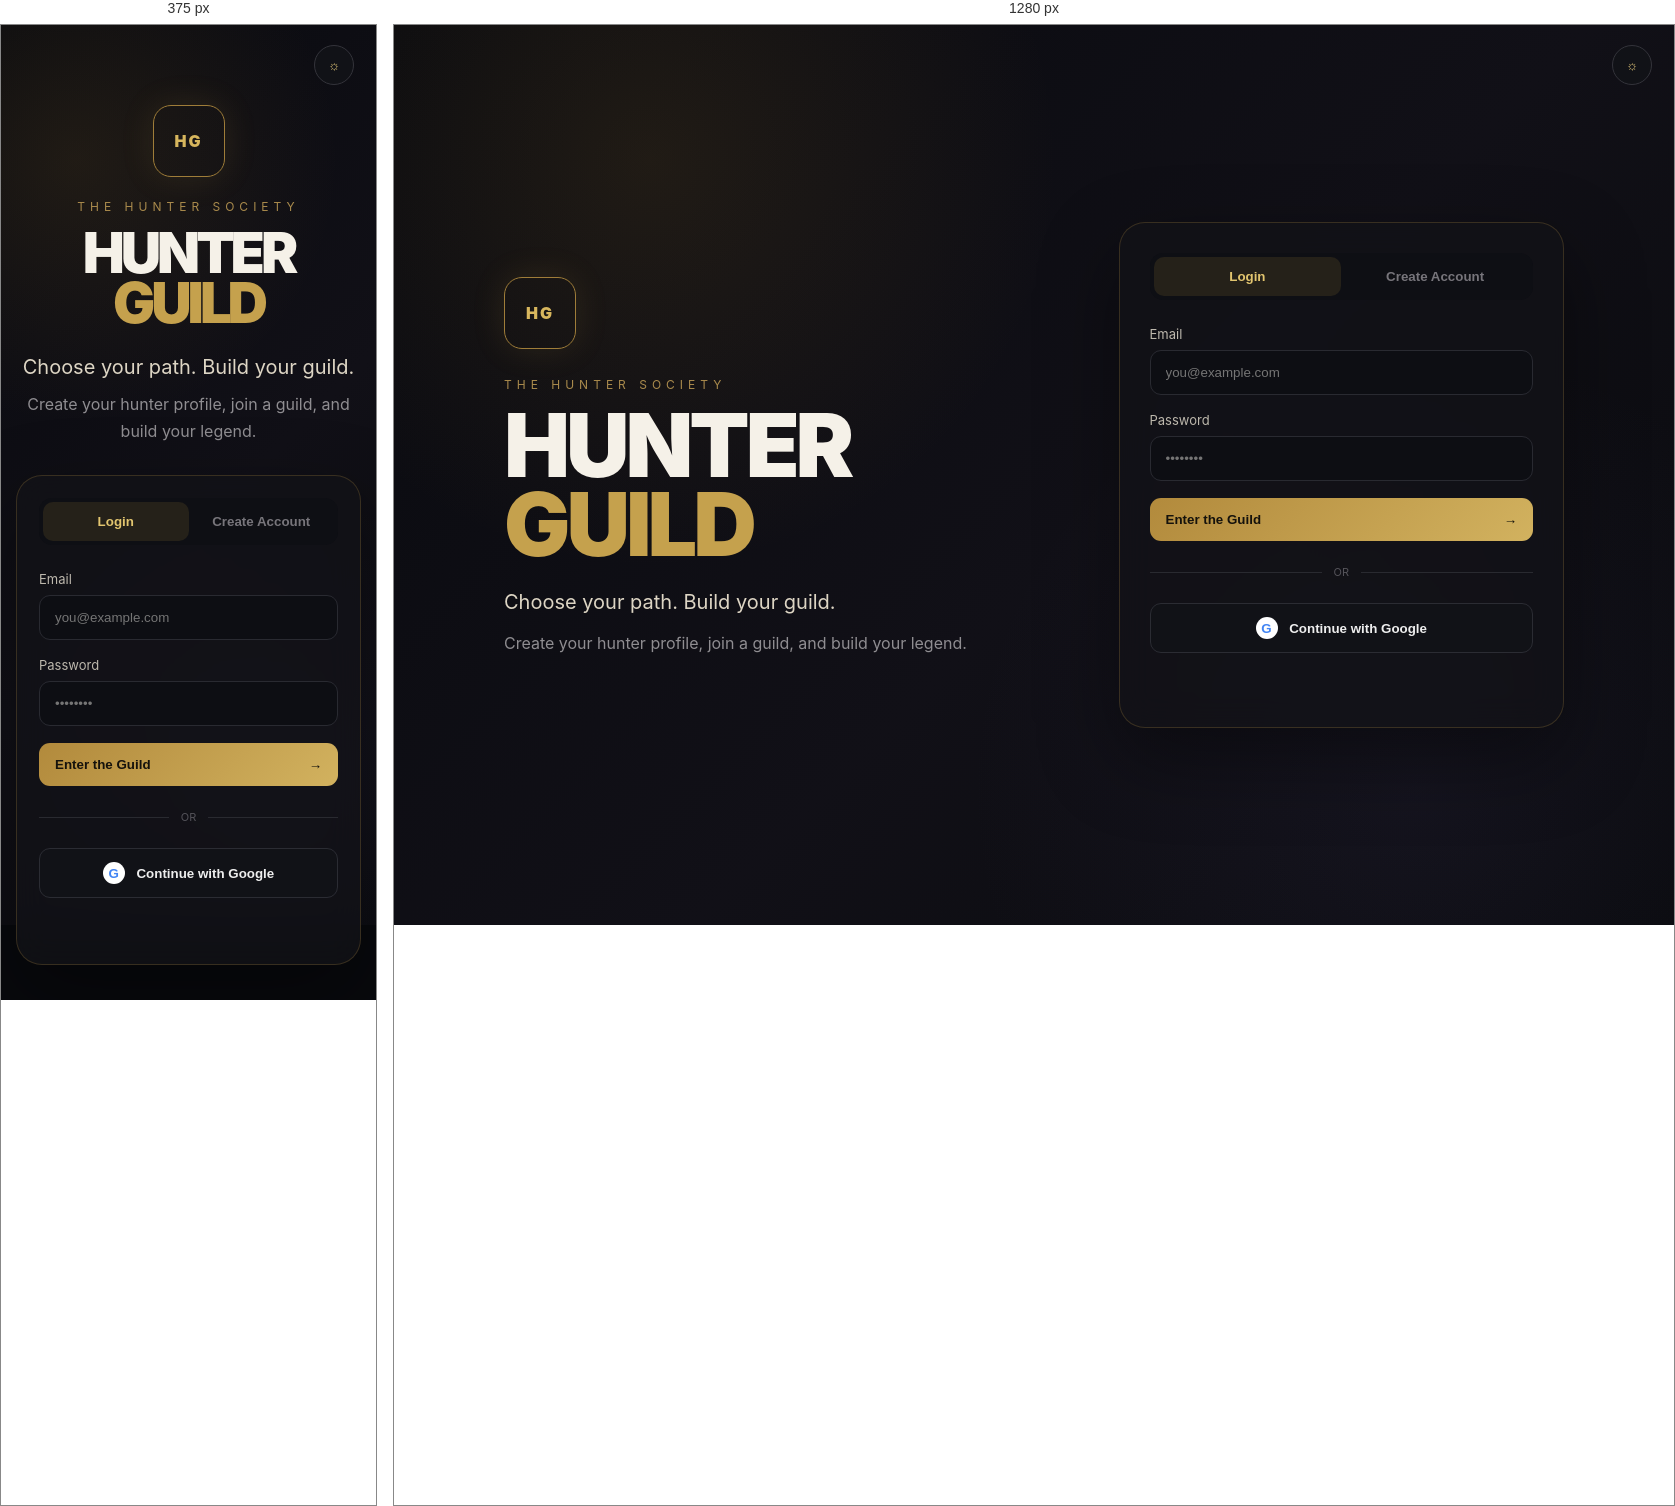
Rendered at 375 px and 1280 px, left to right.

<!-- file: index.html -->
<!doctype html>
<html lang="en">
<head>
  <meta charset="UTF-8">
  <meta name="viewport" content="width=device-width, initial-scale=1.0">
  <title>HunterGuild — Enter the Guild</title>
  <link rel="stylesheet" href="style.css">
</head>
<body>
  <button id="themeToggle" class="theme-toggle" aria-label="Toggle theme">☼</button>

  <main class="shell">
    <section class="hero">
      <div class="crest">HG</div>
      <p class="eyebrow">THE HUNTER SOCIETY</p>
      <h1>HUNTER<span>GUILD</span></h1>
      <p class="tagline">Choose your path. Build your guild.</p>
      <p class="intro">Create your hunter profile, join a guild, and build your legend.</p>
    </section>

    <section class="card">
      <div class="tabs">
        <button class="tab active" data-mode="login">Login</button>
        <button class="tab" data-mode="register">Create Account</button>
      </div>

      <form id="authForm">
        <label>Email
          <input id="email" type="email" placeholder="you@example.com" required>
        </label>
        <label id="passwordLabel">Password
          <input id="password" type="password" placeholder="••••••••" required minlength="6">
        </label>
        <label id="confirmLabel" class="hidden">Confirm password
          <input id="confirmPassword" type="password" placeholder="••••••••" minlength="6">
        </label>

        <button class="primary" type="submit"><span id="submitText">Enter the Guild</span><b>→</b></button>
      </form>

      <div class="divider"><span>OR</span></div>
      <button class="google" id="googleBtn"><span class="g">G</span> Continue with Google</button>
      <p id="status" class="status"></p>
    </section>
  </main>

  <script src="app.js"></script>
</body>
</html>


/* @media block from style.css */
@media(max-width:800px){.shell{grid-template-columns:1fr;gap:30px;padding:80px 0 35px}.hero{text-align:center}.crest{margin:0 auto 22px}.intro{margin:0 auto}.hero h1{font-size:56px}.card{padding:22px}}